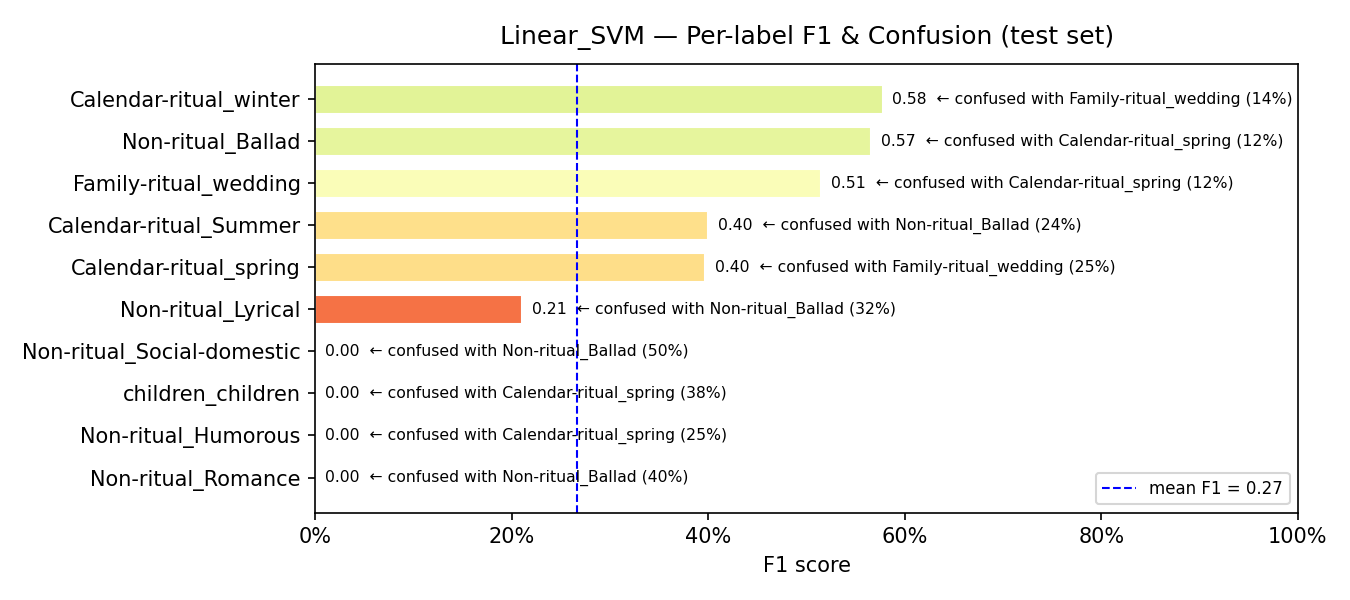

The table this chart was drawn from, first rows:
model, label, support, precision, recall, f1, confusion_rate, top_confused_with, top_confused_pct
Linear_SVM, Non-ritual_Romance, 5, 0.0, 0.0, 0.0, 1.0, Non-ritual_Ballad, 0.4
Linear_SVM, Non-ritual_Humorous, 16, 0.0, 0.0, 0.0, 1.0, Calendar-ritual_spring, 0.25
Linear_SVM, children_children, 8, 0.0, 0.0, 0.0, 1.0, Calendar-ritual_spring, 0.375
Linear_SVM, Non-ritual_Social-domestic, 8, 0.0, 0.0, 0.0, 1.0, Non-ritual_Ballad, 0.5
Linear_SVM, Non-ritual_Lyrical, 31, 0.5714, 0.129, 0.2105, 0.871, Non-ritual_Ballad, 0.3226
Linear_SVM, Calendar-ritual_spring, 55, 0.377, 0.4182, 0.3966, 0.5818, Family-ritual_wedding, 0.2545
Linear_SVM, Calendar-ritual_Summer, 38, 0.4815, 0.3421, 0.4, 0.6579, Non-ritual_Ballad, 0.2368
Linear_SVM, Family-ritual_wedding, 52, 0.4167, 0.6731, 0.5147, 0.3269, Calendar-ritual_spring, 0.1154
Linear_SVM, Non-ritual_Ballad, 60, 0.4824, 0.6833, 0.5655, 0.3167, Calendar-ritual_spring, 0.1167
Linear_SVM, Calendar-ritual_winter, 44, 0.5283, 0.6364, 0.5773, 0.3636, Family-ritual_wedding, 0.1364
